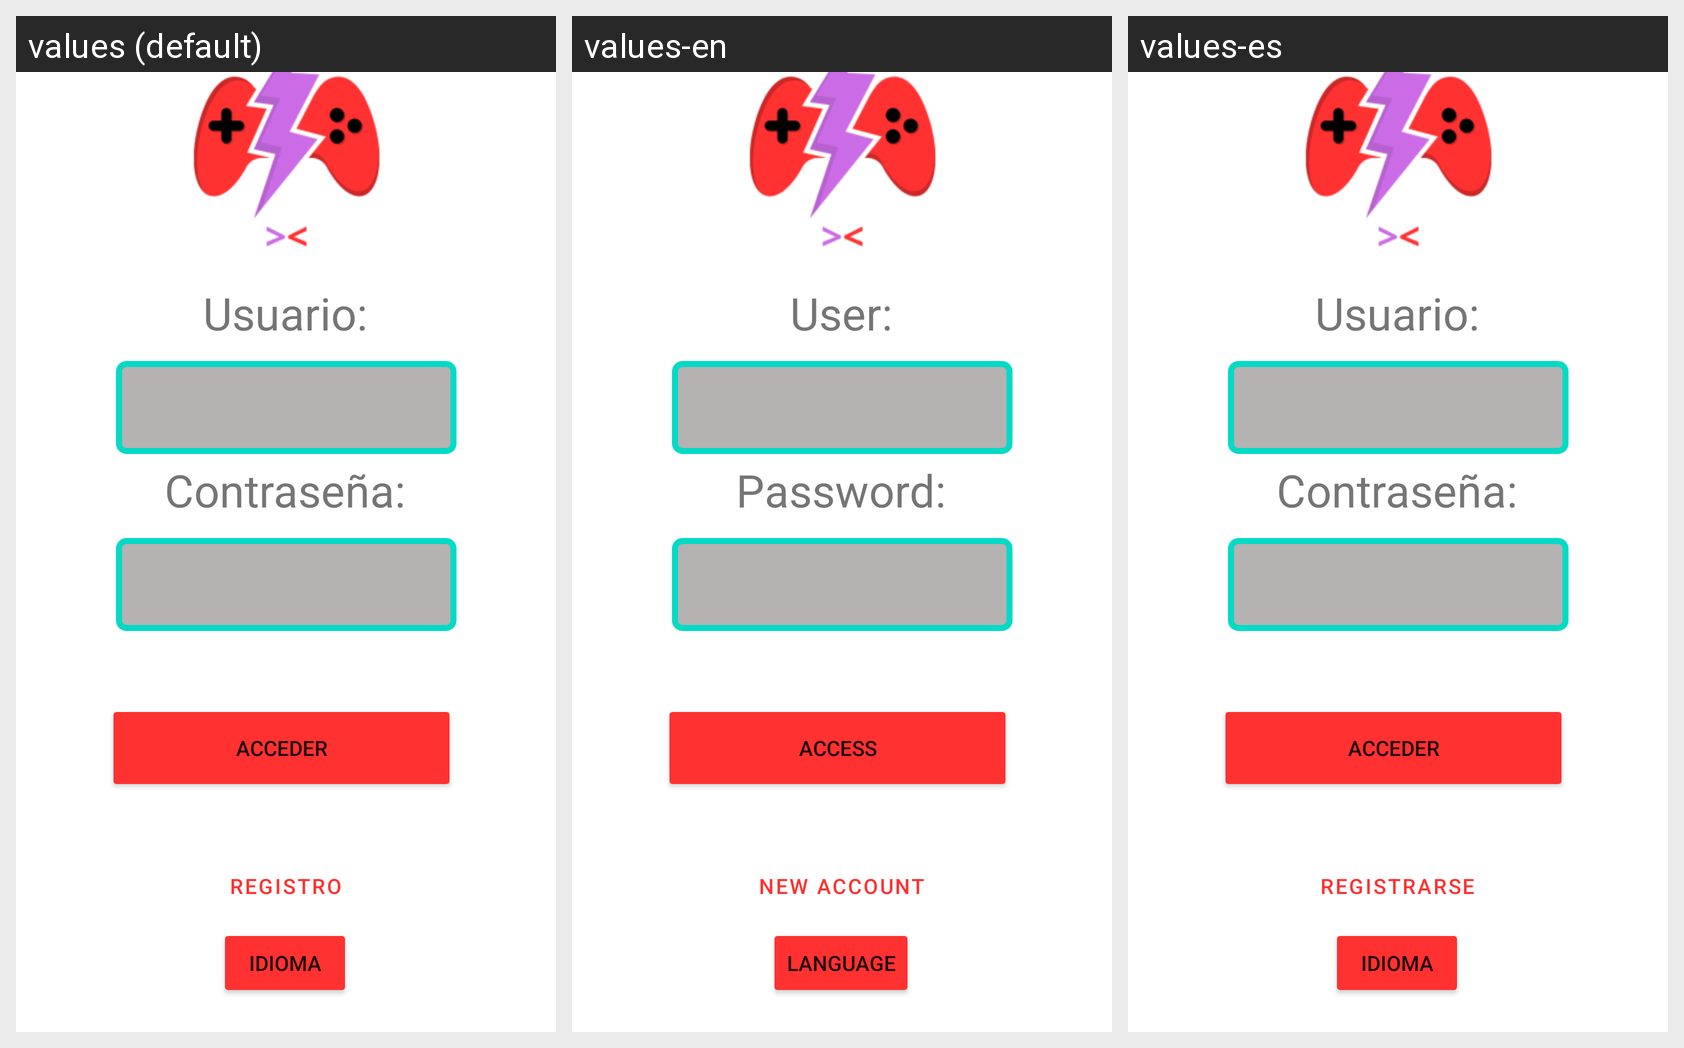

Translations of the strings shown on this Android screen, per locale in the grid:
Android screen res/layout/activity_main.xml rendered under 3 locales, left to right: values (default), values-en, values-es. Device: Nexus 5 (rendered at 1080×1920; each locale shown at half size, 540×960, under a caption strip naming it); theme Theme.GaizkaAlabort_higherlower.
Strings drawn on this screen, with the default value and each locale's value (text and hints the layout hard-codes appear in the picture but are not listed):

usuario
  values: Usuario:
  values-en: User:
  values-es: Usuario:

acceso
  values: Acceder
  values-en: Access
  values-es: Acceder

idioma
  values: Idioma
  values-en: Language
  values-es: Idioma

registro
  values: Registro
  values-en: New account
  values-es: Registrarse
